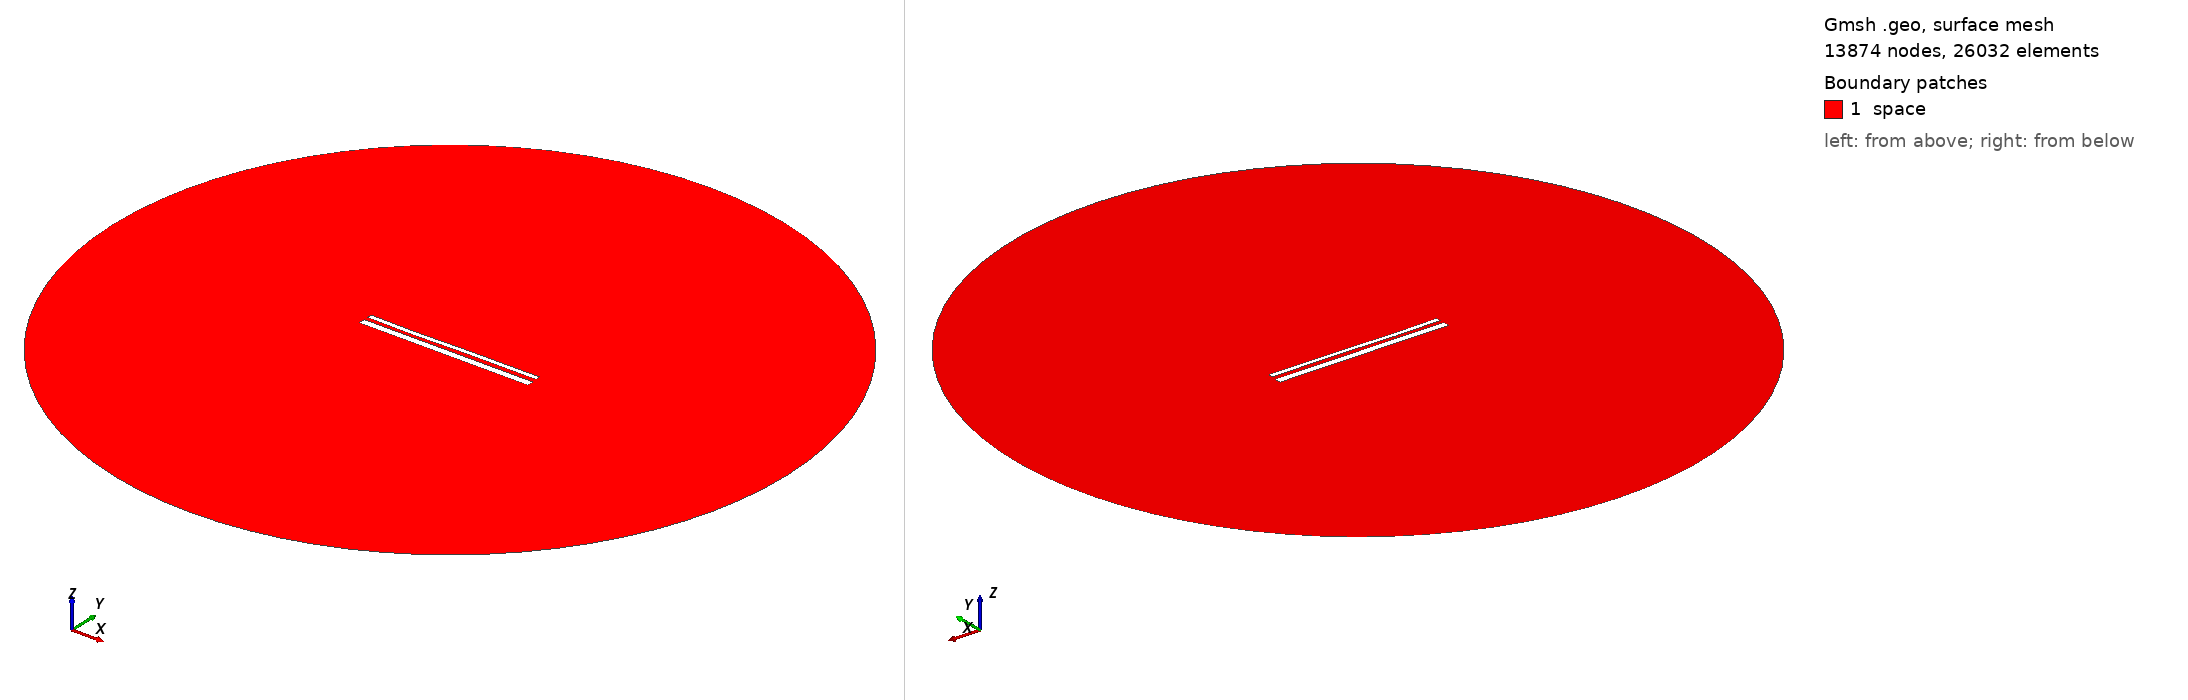

Gmsh geometry script, surface-meshed: 13874 nodes, 26032 surface elements. Boundary patches (legend numbers): 1 space. Left view from above one corner, right view from below the opposite corner. Legend entries are the model's physical surfaces. The drawing asked Gmsh for element sizes between 1% and 20% of the model's largest extent; the script's own settings can give other sizes.

=== 14277.geo (drawn) ===
//---------------------------------------
// Geometry kernel
//---------------------------------------

SetFactory("OpenCASCADE");



//---------------------------------------
// Parameters of the geometry
//---------------------------------------

// Overetch of the upper plate
overetch = 0.5;

// Distance between the plates
distance = 2.0;

// Discretization over the x axis (for the deformation)
nx = 50; 

// Length of the plate
L = 100 - overetch; 

// Number of modes
n = 4; 

// 1st mode coefficient
coeff(1) = 0.15;
beta(1) = 0.596864 * 3.1415926535 / L;

// 2nd mode coefficient
coeff(2) = -0.075;
beta(2) = 1.49418 * 3.1415926535 / L;

// 3rd mode coefficient
coeff(3) = -0.15;
beta(3) = 2.50025 * 3.1415926535 / L;

// 4th mode coefficient
coeff(4) = -0.075;
beta(4) = 3.49999 * 3.1415926535 / L;



//---------------------------------------
// Upper plate (deformed rectangle)
//---------------------------------------

// Coordiantes of the upper plate
xmin = -50;
xmax = 50 - overetch;

// Height of the upper plate
yheight = 4 - 2 * overetch;

// Indexes of the points
UpperID[] = {};
LowerID[] = {};
LeftID[] = {};
RightID[] = {};

// Point index
p = 1;

// Horizontal edges
For i In {1:nx}
    x = xmin + (i-1)*(xmax - xmin)/(nx-1);

    y_bottom = distance / 2 + overetch;
    For j In {1:n}
        C = (Cosh(beta(j)*L) + Cos(beta(j)*L)) / (Sinh(beta(j)*L) + Sin(beta(j)*L));
        y_bottom  = y_bottom + coeff(j) * (Cosh(beta(j)*(x+50)) - Cos(beta(j)*(x+50)) - C * (Sinh(beta(j)*(x+50)) - Sin(beta(j)*(x+50))));
    EndFor

    y_top = y_bottom + yheight;

    Point(p) = {x, y_top, 0, 1.0};
    UpperID[i] = p;
    p = p + 1;

    Point(p) = {x, y_bottom, 0, 1.0};
    LowerID[i] = p;
    p = p + 1;
EndFor

// Create point lists
UpperPts[] = {}; LowerPts[] = {};
For i In {1:nx}
  UpperPts[] += {UpperID[i]};
  LowerPts[] += {LowerID[i]};
EndFor

// Build splines
Spline(1) = {UpperPts[]};
Spline(2) = {LowerPts[]};
Line(3) = {LowerPts[nx-1], UpperPts[nx-1]};
Line(4) = {LowerPts[0], UpperPts[0]};

// Build the plane surface
Curve Loop(1) = {2, 3, -1, -4};
Plane Surface(1) = {1};



//---------------------------------------
// Lower plate (rectangle)
//---------------------------------------

// Vertices
Point(1001) = {-50, -1, 0, 1.0};
Point(1002) = { 50, -1, 0, 1.0};
Point(1003) = { 50,  -5, 0, 1.0};
Point(1004) = {-50,  -5, 0, 1.0};

// Edges
Line(5) = {1001, 1002};
Line(6) = {1002, 1003};
Line(7) = {1003, 1004};
Line(8) = {1004, 1001};

// Plane surface
Line Loop(2) = {5, 6, 7, 8};
Plane Surface(2) = {2}; 



//---------------------------------------
// Outer (fictious) boundary
//---------------------------------------

// Points
Point(1005) = {0, 0, 0};       // Center
Point(1006) = {200, 0, 0};     // Start point
Point(1007) = {0, 200, 0};     // 90 degrees
Point(1008) = {-200, 0, 0};    // 180 degrees
Point(1009) = {0, -200, 0};    // 270 degrees

// Circle arcs (each needs start, center, end)
Circle(9) = {1006, 1005, 1007};
Circle(10) = {1007, 1005, 1008};
Circle(11) = {1008, 1005, 1009};
Circle(12) = {1009, 1005, 1006};

// Plane surface for the entire domain
Curve Loop(3) = {9, 10, 11, 12};
Surface(3) = {3};

// Subtract the plates from the whole domain to obtain the actual domain where we want to solve the equations
BooleanDifference{ Surface{3}; Delete; }{ Surface{1}; Surface{2}; Delete; }




//---------------------------------------
// Transfinite Lines/Curves
//---------------------------------------

// Set the number of points on the boundaries
r = 7;

// Plates
Transfinite Curve {1, 2} = 50*r Using Progression 1;
Transfinite Curve {3, 4} = 2*r Using Progression 1;
Transfinite Line {5, 7} = 50*r Using Progression 1;
Transfinite Line {6, 8} = 2*r Using Progression 1;

// Outer boundary
Transfinite Line {9, 10, 11, 12} = 20 Using Progression 1;



//---------------------------------------
// Physical groups
//---------------------------------------                

// Physical curves (boundaries)
Physical Line("force_segment", 10) = {2};
Physical Line("upper_plate", 11) = {1, 3, 4};
Physical Line("lower_plate", 12) = {5, 6, 7, 8};
Physical Line("boundary", 20) = {9, 10, 11, 12};

// Physical Surfaces
Physical Surface("space", 30) = {3};



//---------------------------------------
// 6. Generate the Mesh
//---------------------------------------

// 2D mesh generation
Mesh 2;
